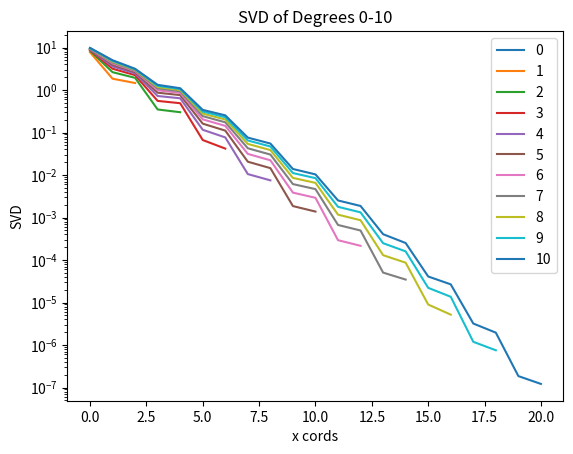

Here is the Python script that generated this plot:
import numpy as np
import matplotlib.pyplot as plt

def true_fun(X):
    '''
    The true target function
    '''
    

    return np.cos(1.5 * np.pi * X[:,0]) - 0.3 * np.sin(2 * np.pi * X[:,1])

def poly_features(X, p):
    '''
    Compute the polynomial features of degree p

    Parameters:
    X (np.ndarray, ndim=2): n x d data matrix
    p (int): degree of polynomial

    Returns:
    F (np.ndarray, ndim=2): n x f feature matrix  

    DOES ASSUME OF POWER Greater than 1  
    
    May want to switch X[i][j]
    to 
    X[i,j]

    X[i,:] could be better
    '''

    numcols = len(X[0])
    numrows = len(X)

    #Building F
    F = []
    for i in range(numrows):
        # Building by row
        row = []

        # Assumes at least has power of zero or more
        row.append(1)

        #After that start inserting based on power (p)
        if p>=1:
            # Inserting all originals
            for y in range(numcols):
                row.append(X[i][y])
            
            deg=2
            # Inserting x^deg
            while(deg<=p):
                for y in range(numcols):
                    row.append(X[i][y]**deg)
                deg = deg + 1
        
        F.append(row)
   
    F = np.array(F)
    return F

def showSVD(X):
    svd = np.linalg.svd(X)
    u, s, v = np.linalg.svd(X)

    xcords = []
    for i in range(len(s)):
        xcords.append(i)

    plt.plot(s)

    plt.xlabel('x cords')
    plt.ylabel('SVD')
    plt.yscale("log")

    plt.show()

def showSVDPoly(X,p):
    for i in range(p+1):
        print(i)
        featuresX = poly_features(X, i)
        u, s, v = np.linalg.svd(featuresX)
        print(s)
        print("\n \n")
        xcords = []
        for i in range(len(s)):
            xcords.append(i)
        
        plt.plot(xcords, s)

    plt.title("SVD of Degrees 0-10", fontsize=12)    
    plt.xlabel('x cords')
    plt.ylabel('SVD')
    plt.yscale("log")
    plt.legend(["0", "1", "2", "3", "4", "5", "6", "7", "8", "9", "10"])
    plt.show()


np.random.seed(0) # do not change this

n_samples = 40

X = np.random.rand(n_samples, 2)

showSVDPoly(X,10)

y = true_fun(X) + np.random.randn(n_samples) * 0.2

